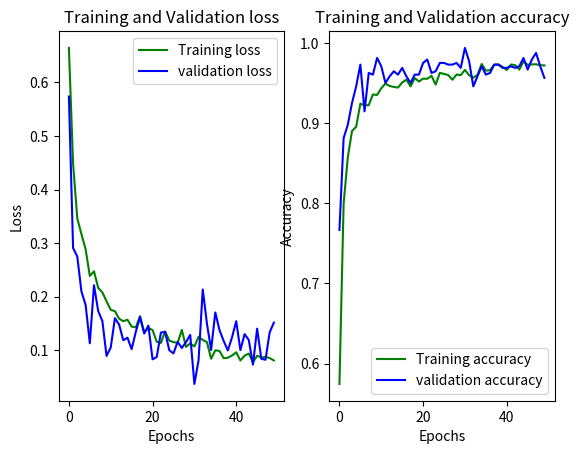

The script that saved this image:
import pandas as pd
import numpy as np
import matplotlib.pyplot as plt

txt = """Epoch 1/50
136/136 [==============================] - 9s 58ms/step - loss: 0.6644 - accuracy: 0.5747 - val_loss: 0.5736 - val_accuracy: 0.7667
Epoch 2/50
136/136 [==============================] - 7s 52ms/step - loss: 0.4483 - accuracy: 0.7996 - val_loss: 0.2909 - val_accuracy: 0.8813
Epoch 3/50
136/136 [==============================] - 7s 53ms/step - loss: 0.3461 - accuracy: 0.8573 - val_loss: 0.2749 - val_accuracy: 0.8979
Epoch 4/50
136/136 [==============================] - 8s 56ms/step - loss: 0.3166 - accuracy: 0.8901 - val_loss: 0.2095 - val_accuracy: 0.9250
Epoch 5/50
136/136 [==============================] - 7s 54ms/step - loss: 0.2883 - accuracy: 0.8954 - val_loss: 0.1845 - val_accuracy: 0.9458
Epoch 6/50
136/136 [==============================] - 7s 54ms/step - loss: 0.2386 - accuracy: 0.9242 - val_loss: 0.1129 - val_accuracy: 0.9729
Epoch 7/50
136/136 [==============================] - 7s 55ms/step - loss: 0.2473 - accuracy: 0.9221 - val_loss: 0.2212 - val_accuracy: 0.9146
Epoch 8/50
136/136 [==============================] - 7s 52ms/step - loss: 0.2165 - accuracy: 0.9223 - val_loss: 0.1732 - val_accuracy: 0.9625
Epoch 9/50
136/136 [==============================] - 7s 52ms/step - loss: 0.2079 - accuracy: 0.9356 - val_loss: 0.1545 - val_accuracy: 0.9604
Epoch 10/50
136/136 [==============================] - 7s 53ms/step - loss: 0.1912 - accuracy: 0.9351 - val_loss: 0.0893 - val_accuracy: 0.9812
Epoch 11/50
136/136 [==============================] - 7s 54ms/step - loss: 0.1754 - accuracy: 0.9434 - val_loss: 0.1051 - val_accuracy: 0.9708
Epoch 12/50
136/136 [==============================] - 8s 58ms/step - loss: 0.1728 - accuracy: 0.9492 - val_loss: 0.1597 - val_accuracy: 0.9500
Epoch 13/50
136/136 [==============================] - 7s 54ms/step - loss: 0.1588 - accuracy: 0.9463 - val_loss: 0.1479 - val_accuracy: 0.9583
Epoch 14/50
136/136 [==============================] - 7s 54ms/step - loss: 0.1541 - accuracy: 0.9450 - val_loss: 0.1186 - val_accuracy: 0.9646
Epoch 15/50
136/136 [==============================] - 8s 56ms/step - loss: 0.1569 - accuracy: 0.9443 - val_loss: 0.1234 - val_accuracy: 0.9604
Epoch 16/50
136/136 [==============================] - 8s 56ms/step - loss: 0.1440 - accuracy: 0.9506 - val_loss: 0.1019 - val_accuracy: 0.9688
Epoch 17/50
136/136 [==============================] - 8s 58ms/step - loss: 0.1426 - accuracy: 0.9541 - val_loss: 0.1344 - val_accuracy: 0.9583
Epoch 18/50
136/136 [==============================] - 8s 56ms/step - loss: 0.1634 - accuracy: 0.9457 - val_loss: 0.1619 - val_accuracy: 0.9500
Epoch 19/50
136/136 [==============================] - 7s 54ms/step - loss: 0.1336 - accuracy: 0.9561 - val_loss: 0.1311 - val_accuracy: 0.9604
Epoch 20/50
136/136 [==============================] - 8s 55ms/step - loss: 0.1413 - accuracy: 0.9518 - val_loss: 0.1459 - val_accuracy: 0.9604
Epoch 21/50
136/136 [==============================] - 7s 53ms/step - loss: 0.1376 - accuracy: 0.9554 - val_loss: 0.0829 - val_accuracy: 0.9750
Epoch 22/50
136/136 [==============================] - 8s 59ms/step - loss: 0.1158 - accuracy: 0.9552 - val_loss: 0.0873 - val_accuracy: 0.9792
Epoch 23/50
136/136 [==============================] - 8s 61ms/step - loss: 0.1136 - accuracy: 0.9590 - val_loss: 0.1331 - val_accuracy: 0.9625
Epoch 24/50
136/136 [==============================] - 8s 56ms/step - loss: 0.1352 - accuracy: 0.9480 - val_loss: 0.1340 - val_accuracy: 0.9646
Epoch 25/50
136/136 [==============================] - 8s 58ms/step - loss: 0.1180 - accuracy: 0.9626 - val_loss: 0.0999 - val_accuracy: 0.9750
Epoch 26/50
136/136 [==============================] - 8s 58ms/step - loss: 0.1150 - accuracy: 0.9613 - val_loss: 0.0940 - val_accuracy: 0.9750
Epoch 27/50
136/136 [==============================] - 8s 59ms/step - loss: 0.1140 - accuracy: 0.9599 - val_loss: 0.1156 - val_accuracy: 0.9729
Epoch 28/50
136/136 [==============================] - 8s 60ms/step - loss: 0.1378 - accuracy: 0.9540 - val_loss: 0.1042 - val_accuracy: 0.9729
Epoch 29/50
136/136 [==============================] - 8s 56ms/step - loss: 0.1062 - accuracy: 0.9605 - val_loss: 0.1150 - val_accuracy: 0.9750
Epoch 30/50
136/136 [==============================] - 7s 54ms/step - loss: 0.1127 - accuracy: 0.9598 - val_loss: 0.1285 - val_accuracy: 0.9688
Epoch 31/50
136/136 [==============================] - 7s 54ms/step - loss: 0.1070 - accuracy: 0.9663 - val_loss: 0.0370 - val_accuracy: 0.9937
Epoch 32/50
136/136 [==============================] - 7s 54ms/step - loss: 0.1251 - accuracy: 0.9597 - val_loss: 0.0813 - val_accuracy: 0.9771
Epoch 33/50
136/136 [==============================] - 7s 53ms/step - loss: 0.1191 - accuracy: 0.9566 - val_loss: 0.2133 - val_accuracy: 0.9458
Epoch 34/50
136/136 [==============================] - 7s 54ms/step - loss: 0.1151 - accuracy: 0.9601 - val_loss: 0.1498 - val_accuracy: 0.9583
Epoch 35/50
136/136 [==============================] - 7s 53ms/step - loss: 0.0841 - accuracy: 0.9737 - val_loss: 0.1004 - val_accuracy: 0.9708
Epoch 36/50
136/136 [==============================] - 8s 57ms/step - loss: 0.0998 - accuracy: 0.9654 - val_loss: 0.1705 - val_accuracy: 0.9604
Epoch 37/50
136/136 [==============================] - 8s 56ms/step - loss: 0.0985 - accuracy: 0.9659 - val_loss: 0.1376 - val_accuracy: 0.9625
Epoch 38/50
136/136 [==============================] - 8s 60ms/step - loss: 0.0850 - accuracy: 0.9728 - val_loss: 0.1173 - val_accuracy: 0.9729
Epoch 39/50
136/136 [==============================] - 8s 56ms/step - loss: 0.0859 - accuracy: 0.9731 - val_loss: 0.0995 - val_accuracy: 0.9729
Epoch 40/50
136/136 [==============================] - 8s 55ms/step - loss: 0.0901 - accuracy: 0.9701 - val_loss: 0.1241 - val_accuracy: 0.9688
Epoch 41/50
136/136 [==============================] - 7s 55ms/step - loss: 0.0961 - accuracy: 0.9662 - val_loss: 0.1541 - val_accuracy: 0.9688
Epoch 42/50
136/136 [==============================] - 7s 54ms/step - loss: 0.0808 - accuracy: 0.9730 - val_loss: 0.1000 - val_accuracy: 0.9708
Epoch 43/50
136/136 [==============================] - 7s 55ms/step - loss: 0.0898 - accuracy: 0.9722 - val_loss: 0.1300 - val_accuracy: 0.9688
Epoch 44/50
136/136 [==============================] - 7s 53ms/step - loss: 0.0937 - accuracy: 0.9667 - val_loss: 0.1192 - val_accuracy: 0.9708
Epoch 45/50
136/136 [==============================] - 8s 56ms/step - loss: 0.0771 - accuracy: 0.9768 - val_loss: 0.0730 - val_accuracy: 0.9812
Epoch 46/50
136/136 [==============================] - 7s 55ms/step - loss: 0.0897 - accuracy: 0.9726 - val_loss: 0.1402 - val_accuracy: 0.9667
Epoch 47/50
136/136 [==============================] - 7s 55ms/step - loss: 0.0863 - accuracy: 0.9732 - val_loss: 0.0840 - val_accuracy: 0.9792
Epoch 48/50
136/136 [==============================] - 7s 55ms/step - loss: 0.0874 - accuracy: 0.9733 - val_loss: 0.0821 - val_accuracy: 0.9875
Epoch 49/50
136/136 [==============================] - 7s 53ms/step - loss: 0.0853 - accuracy: 0.9721 - val_loss: 0.1334 - val_accuracy: 0.9708
Epoch 50/50
136/136 [==============================] - 7s 53ms/step - loss: 0.0808 - accuracy: 0.9719 - val_loss: 0.1515 - val_accuracy: 0.9563"""

data = txt.split(" - ")

loss = []
accuracy = []
val_loss = []
val_accuracy = []
for i in data:
    if i.find("loss: ") != -1 and i.find("val_loss: ") != 0:
        loss.append(float(i[6:]))
    elif i.find("val_loss: ") == 0:
        val_loss.append(float(i[10:]))
    elif i.find("accuracy: ") != -1 and i.find("val_accuracy: ") != 0:
        accuracy.append(float(i[10:]))
    elif i.find("val_accuracy: ") == 0:
        val_accuracy.append(float(i[14:20]))


print(len(loss), len(val_loss), len(accuracy), len(val_accuracy))
print("loss: " + str(loss))
print("val_loss: " + str(val_loss))
print("accuracy: " + str(accuracy))
print("val_accuracy: " + str(val_accuracy))
fig, (ax1,ax2) = plt.subplots(1,2)

ax1.plot(loss, 'g', label='Training loss')
ax1.plot(val_loss, 'b', label='validation loss')
ax1.set_title('Training and Validation loss')
ax1.set_xlabel('Epochs')
ax1.set_ylabel('Loss')
ax1.legend()


ax2.plot(accuracy, 'g', label='Training accuracy')
ax2.plot(val_accuracy, 'b', label='validation accuracy')
ax2.set_title('Training and Validation accuracy')
ax2.set_xlabel('Epochs')
ax2.set_ylabel('Accuracy')
ax2.legend()
plt.show()


